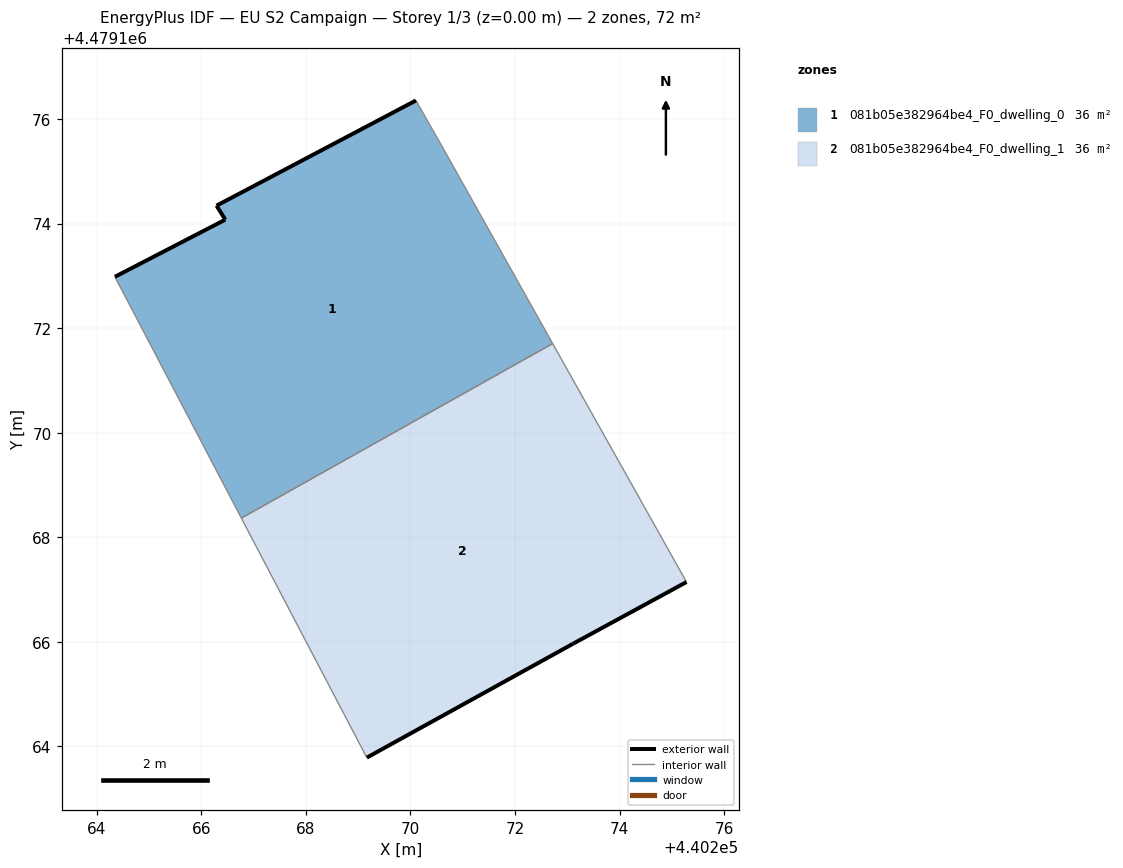
=== STOREY PLAN SPEC (per zone: floor XY polygon, exterior-wall plan segments, windows/doors) ===
zone 1: 081b05e382964be4_F0_dwelling_0  (35.9 m²)
  floor: (440272.72, 4479171.71) (440270.62, 4479175.44) (440270.10, 4479176.36) (440266.29, 4479174.34) (440266.46, 4479174.08) (440264.35, 4479172.98) (440266.77, 4479168.37)
  exterior wall: (440264.35, 4479172.98) – (440266.46, 4479174.08)  [2.4 m]
  exterior wall: (440266.46, 4479174.08) – (440266.29, 4479174.34)  [0.3 m]
  exterior wall: (440266.29, 4479174.34) – (440270.10, 4479176.36)  [4.3 m]
  interior walls: 4
zone 2: 081b05e382964be4_F0_dwelling_1  (35.9 m²)
  floor: (440273.11, 4479165.96) (440275.28, 4479167.14) (440272.72, 4479171.71) (440266.77, 4479168.37) (440269.16, 4479163.79)
  exterior wall: (440275.28, 4479167.14) – (440273.11, 4479165.96)  [2.5 m]
  exterior wall: (440273.11, 4479165.96) – (440269.16, 4479163.79)  [4.5 m]
  interior walls: 3

=== DERIVED (storey summary) ===
Building: EU S2 Campaign
Storey: 1 of 3  (floor level z = 0.00 m)
Storey gross floor area: 71.7 m²
Zones on this storey: 2
  - 081b05e382964be4_F0_dwelling_0: floor 35.9 m²; exterior wall 7.0 m (21.0 m²); WWR 0.0%
  - 081b05e382964be4_F0_dwelling_1: floor 35.9 m²; exterior wall 7.0 m (20.9 m²); WWR 0.0%
Zone adjacency (shared interzone walls):
  - 081b05e382964be4_F0_dwelling_0 ↔ 081b05e382964be4_F0_dwelling_1